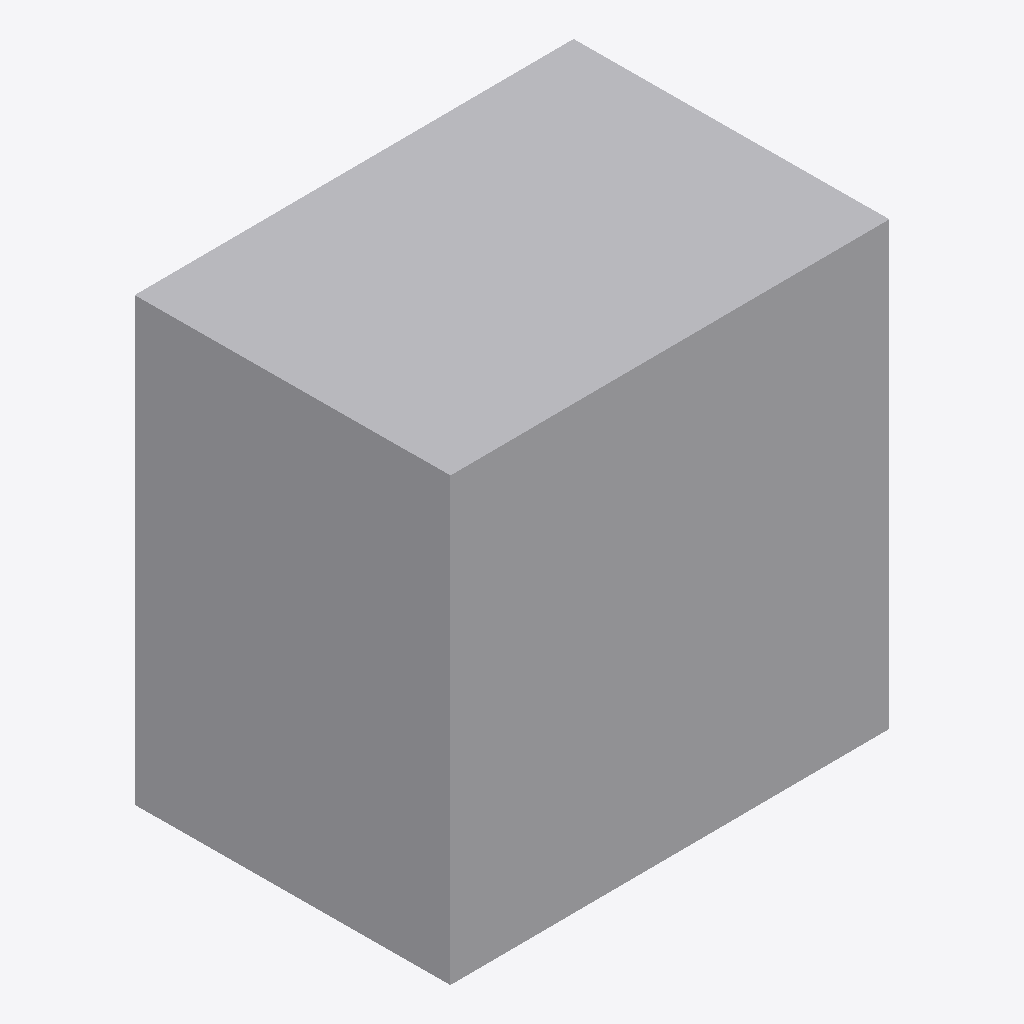
Isometric view of an IFC building model (IFC-SPF (STEP), schema IFC4, length unit millimetre), seen from the south-west, elements coloured by IFC class: 1 other element (light grey).
Extent 0.120 m × 0.086 m × 0.120 m (x, y, z). Elements (1): 1 IfcDuctSegment.

HEADER;
FILE_DESCRIPTION(('GeoIFCNet file'),'');
FILE_NAME('','1995-11-18T09:00:00',('YaMiSo'),('XUT_BIM606'),'ifcopenshell 0.7.0','','None');
FILE_SCHEMA(('IFC4'));
ENDSEC;
DATA;
#1=IFCPROJECT('1mLynf6Mv3ThjNDmfCZTbo',$,'My Project',$,$,$,$,(#66),#45);
#85=IFCSITE('1$IisocUvFQfsxLIlCwnQe',#84,'My Site',$,$,$,$,$,$,$,$,$,$,$);
#83=IFCDUCTSEGMENT('3ML2TTif51outv1pjYJH$c',#51,$,$,$,#94,#82,$,$);
ENDSEC;
